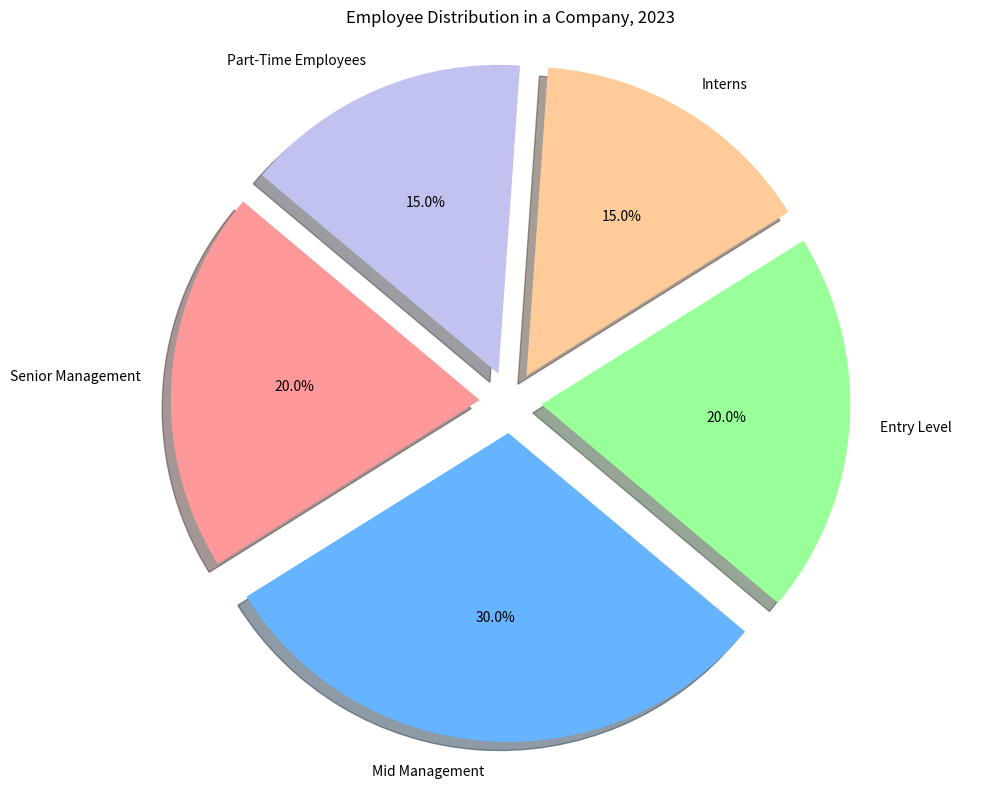

The script that saved this image: (Note: this script raises an exception after producing the figure.)

import matplotlib.pyplot as plt
import numpy as np

fig = plt.figure(figsize=(10, 8))
labels = ["Senior Management","Mid Management","Entry Level","Interns","Part-Time Employees"]
sizes = [20,30,20,15,15]
colors = ['#ff9999','#66b3ff','#99ff99','#ffcc99','#c2c2f0']
explode = (0.1,0.1,0.1,0.1,0.1)

plt.pie(sizes, explode=explode, labels=labels, colors=colors,
autopct='%1.1f%%', shadow=True, startangle=140)
plt.title('Employee Distribution in a Company, 2023')
plt.axis('equal')
plt.tight_layout()
plt.xticks(rotation=45)
plt.savefig('pie chart/png/64.png')
plt.show()
plt.close()
